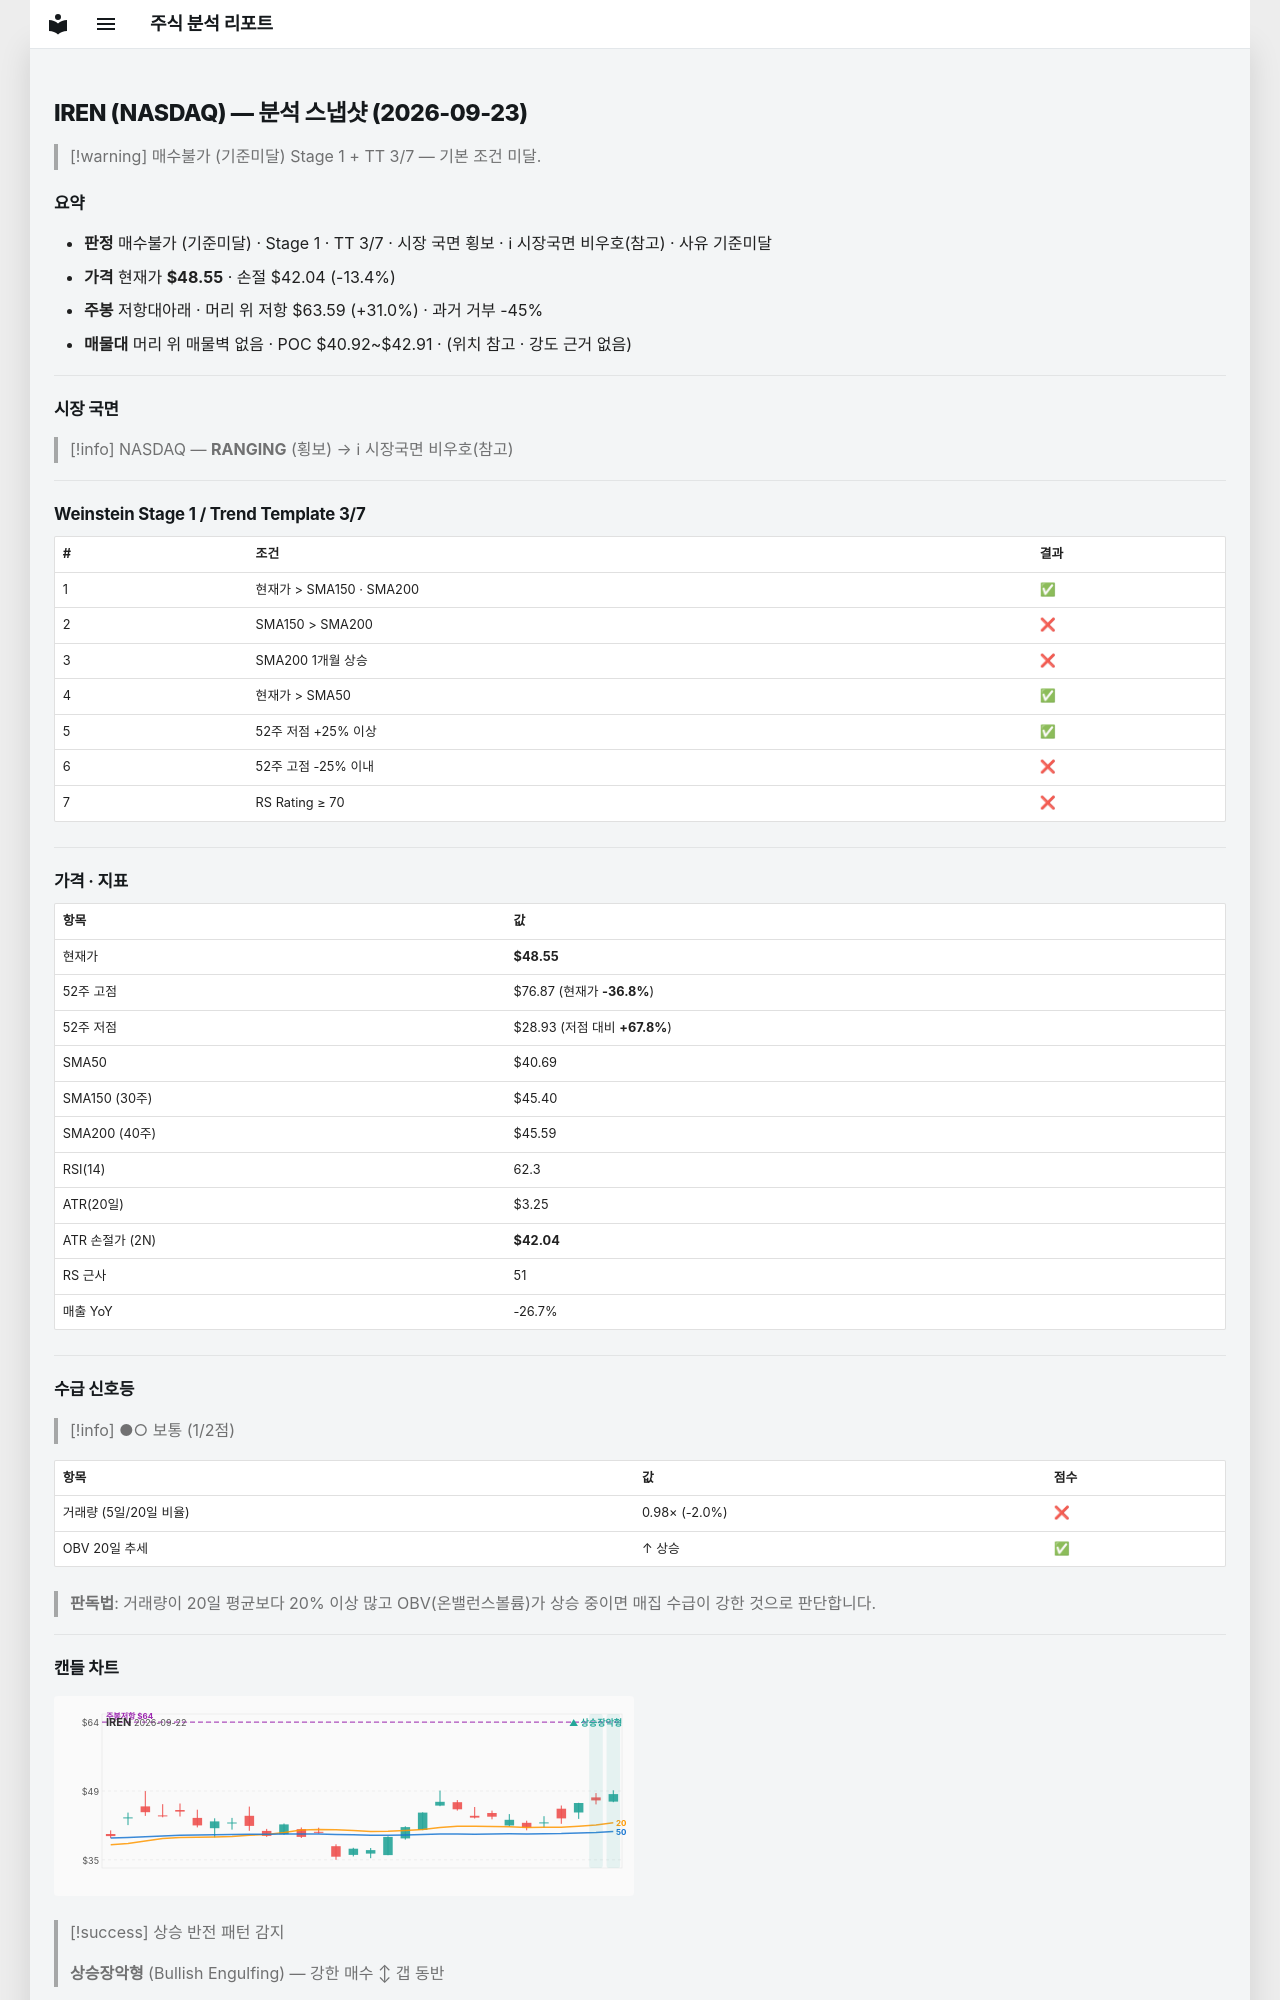

repository: soloandco/stock-reports · page: snapshots/IREN-2026-09-23/index.html · generator: mkdocs

---
type: analysis-snapshot
title: IREN 분석 스냅샷
ticker: IREN
market: NASDAQ
created: 2026-09-23
updated: 2026-09-23
bar-date: 2026-09-22
verdict: 매수불가
verdict-reason: 기준미달
real-rr: 2.31
sma50-gap-pct: 19.3
weekly-position: 저항대아래
weekly-overhead-price: 63.59
weekly-overhead-pct: 31.0
stage: 1
trend-template-score: 3
tt-max: 7
price: 48.54999923706055
stop-price: 42.04451005128599
market-regime: RANGING
supply-demand-score: 1/2
supply-demand-label: 보통
status: tracking
tags:
  - stock-agent
  - watchlist
  - IREN
  - analysis
related:
  - "[[analysis-template]]"
---

# IREN (NASDAQ) — 분석 스냅샷 (2026-09-23)

> [!warning] 매수불가 (기준미달)
> Stage 1 + TT 3/7 — 기본 조건 미달.

## 요약

- **판정** 매수불가 (기준미달) · Stage 1 · TT 3/7 · 시장 국면 횡보 · ℹ 시장국면 비우호(참고) · 사유 기준미달
- **가격** 현재가 **$48.55** · 손절 $42.04 (-13.4%)
- **주봉** 저항대아래 · 머리 위 저항 $63.59 (+31.0%) · 과거 거부 -45%
- **매물대** 머리 위 매물벽 없음 · POC $40.92~$42.91 · (위치 참고 · 강도 근거 없음)

---

## 시장 국면

> [!info] NASDAQ — **RANGING** (횡보) → ℹ 시장국면 비우호(참고)

---

## Weinstein Stage 1 / Trend Template 3/7

| # | 조건 | 결과 |
|---|------|------|
| 1 | 현재가 > SMA150 · SMA200 | ✅ |
| 2 | SMA150 > SMA200 | ❌ |
| 3 | SMA200 1개월 상승 | ❌ |
| 4 | 현재가 > SMA50 | ✅ |
| 5 | 52주 저점 +25% 이상 | ✅ |
| 6 | 52주 고점 -25% 이내 | ❌ |
| 7 | RS Rating ≥ 70 | ❌ |

---

## 가격 · 지표

| 항목 | 값 |
|------|---|
| 현재가 | **$48.55** |
| 52주 고점 | $76.87 (현재가 **-36.8%**) |
| 52주 저점 | $28.93 (저점 대비 **+67.8%**) |
| SMA50 | $40.69 |
| SMA150 (30주) | $45.40 |
| SMA200 (40주) | $45.59 |
| RSI(14) | 62.3 |
| ATR(20일) | $3.25 |
| ATR 손절가 (2N) | **$42.04** |
| RS 근사 | 51 |
| 매출 YoY | -26.7% |

---
## 수급 신호등

> [!info] ●○ 보통 (1/2점)

| 항목 | 값 | 점수 |
|------|------|------|
| 거래량 (5일/20일 비율) | 0.98× (-2.0%) | ❌ |
| OBV 20일 추세 | ↑ 상승 | ✅ |

> **판독법**: 거래량이 20일 평균보다 20% 이상 많고 OBV(온밸런스볼륨)가 상승 중이면 매집 수급이 강한 것으로 판단합니다.

---
